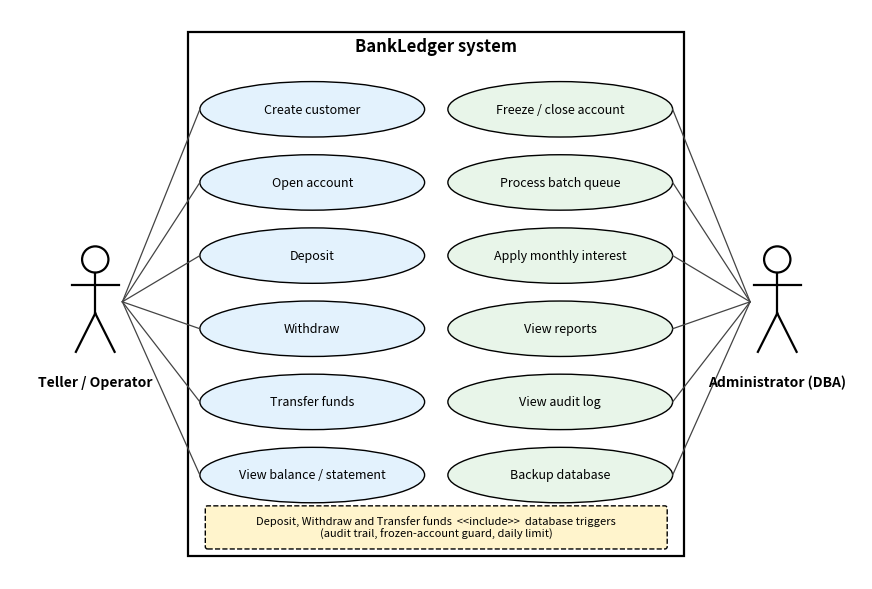

Write the Python code that produced this figure. (Note: this script raises an exception after producing the figure.)
"""Generates the UML use-case and sequence diagrams (matplotlib only)."""
import matplotlib
matplotlib.use("Agg")
import matplotlib.pyplot as plt
from matplotlib.patches import Ellipse, Rectangle, FancyBboxPatch

OUT = ".."

# ------------------------------------------------------------------ use case
def stick(ax, x, y, label):
    ax.add_patch(plt.Circle((x, y + 0.55), 0.17, fill=False, lw=1.6))
    ax.plot([x, x], [y + 0.38, y - 0.15], c="k", lw=1.6)
    ax.plot([x - 0.3, x + 0.3], [y + 0.22, y + 0.22], c="k", lw=1.6)
    ax.plot([x, x - 0.25], [y - 0.15, y - 0.65], c="k", lw=1.6)
    ax.plot([x, x + 0.25], [y - 0.15, y - 0.65], c="k", lw=1.6)
    ax.text(x, y - 0.95, label, ha="center", va="top", fontsize=10, fontweight="bold")

def usecase():
    fig, ax = plt.subplots(figsize=(11, 7.4), dpi=170)
    ax.set_xlim(0, 11); ax.set_ylim(0, 7.4); ax.axis("off")
    ax.add_patch(Rectangle((2.3, 0.3), 6.4, 6.8, fill=False, lw=1.6))
    ax.text(5.5, 6.85, "BankLedger system", ha="center", fontsize=12, fontweight="bold")

    left = ["Create customer", "Open account", "Deposit", "Withdraw",
            "Transfer funds", "View balance / statement"]
    right = ["Freeze / close account", "Process batch queue",
             "Apply monthly interest", "View reports", "View audit log", "Backup database"]
    pos = {}
    for i, t in enumerate(left):
        y = 6.1 - i * 0.95
        ax.add_patch(Ellipse((3.9, y), 2.9, 0.72, fc="#e3f2fd", ec="k"))
        ax.text(3.9, y, t, ha="center", va="center", fontsize=9)
        pos[t] = (2.45, y)
    for i, t in enumerate(right):
        y = 6.1 - i * 0.95
        ax.add_patch(Ellipse((7.1, y), 2.9, 0.72, fc="#e8f5e9", ec="k"))
        ax.text(7.1, y, t, ha="center", va="center", fontsize=9)
        pos[t] = (8.55, y)

    ax.add_patch(FancyBboxPatch((2.55, 0.42), 5.9, 0.5, boxstyle="round,pad=0.03",
                                fc="#fff4cc", ec="k", ls="--"))
    ax.text(5.5, 0.67, "Deposit, Withdraw and Transfer funds  <<include>>  database triggers\n"
            "(audit trail, frozen-account guard, daily limit)", ha="center", va="center", fontsize=8)

    stick(ax, 1.1, 3.6, "Teller / Operator")
    stick(ax, 9.9, 3.6, "Administrator (DBA)")
    for t in left:
        ax.plot([1.45, pos[t][0]], [3.6, pos[t][1]], c="#444", lw=0.9)
    for t in right:
        ax.plot([9.55, pos[t][0]], [3.6, pos[t][1]], c="#444", lw=0.9)
    fig.savefig(f"{OUT}/usecase.png", bbox_inches="tight", facecolor="white")
    plt.close(fig)

# ------------------------------------------------------------------ sequence
def sequence():
    names = ["Operator", "app.py\n(terminal)", "transfer_funds()\nprocedure",
             "accounts /\ntransactions", "Triggers"]
    xs = [1.0, 3.4, 6.0, 8.6, 11.0]
    fig, ax = plt.subplots(figsize=(12.5, 8.6), dpi=170)
    ax.set_xlim(0, 12.2); ax.set_ylim(0, 8.6); ax.axis("off")
    top = 8.0
    for x, n in zip(xs, names):
        ax.add_patch(FancyBboxPatch((x - 0.85, top), 1.7, 0.55, boxstyle="round,pad=0.03",
                                    fc="#e3f2fd", ec="k"))
        ax.text(x, top + 0.275, n, ha="center", va="center", fontsize=8.5, fontweight="bold")
        ax.plot([x, x], [top, 0.25], c="#888", lw=1, ls=(0, (5, 4)))

    msgs = [
        (0, 1, "1: choose 'Transfer', enter from / to / amount", False),
        (1, 2, "2: CALL transfer_funds(from, to, amt)   [BEGIN is implicit]", False),
        (2, 3, "3: SELECT ... ORDER BY account_id FOR UPDATE  (lock both rows)", False),
        (2, 2, "4: validate: accounts ACTIVE, balance >= amount", False),
        (2, 3, "5: INSERT INTO transactions", False),
        (3, 4, "6: BEFORE INSERT -> daily-limit check (BK004 if exceeded)", False),
        (2, 3, "7: UPDATE accounts: debit sender, credit receiver", False),
        (3, 4, "8: BEFORE guard (BK001) / AFTER audit row written", False),
        (2, 1, "9: return OK   or   RAISE EXCEPTION (message)", True),
        (1, 3, "10: COMMIT  (or ROLLBACK on error - nothing partial survives)", False),
        (1, 0, "11: show '[OK] Transferred ...' or '[X] Rejected: reason'", True),
    ]
    y = 7.55
    for a, b, text, dashed in msgs:
        xa, xb = xs[a], xs[b]
        ls = "--" if dashed else "-"
        if a == b:
            ax.plot([xa, xa + 0.7, xa + 0.7, xa], [y, y, y - 0.28, y - 0.28], c="k", lw=1.2)
            ax.annotate("", xy=(xa, y - 0.28), xytext=(xa + 0.2, y - 0.28),
                        arrowprops=dict(arrowstyle="->", lw=1.2))
            ax.text(xa + 0.85, y - 0.14, text, fontsize=8, va="center")
            y -= 0.72
            continue
        ax.annotate("", xy=(xb, y), xytext=(xa, y),
                    arrowprops=dict(arrowstyle="->", lw=1.3, ls=ls))
        ax.text((xa + xb) / 2, y + 0.09, text, ha="center", va="bottom", fontsize=8)
        y -= 0.62
    fig.savefig(f"{OUT}/sequence.png", bbox_inches="tight", facecolor="white")
    plt.close(fig)

usecase(); sequence(); print("ok")
